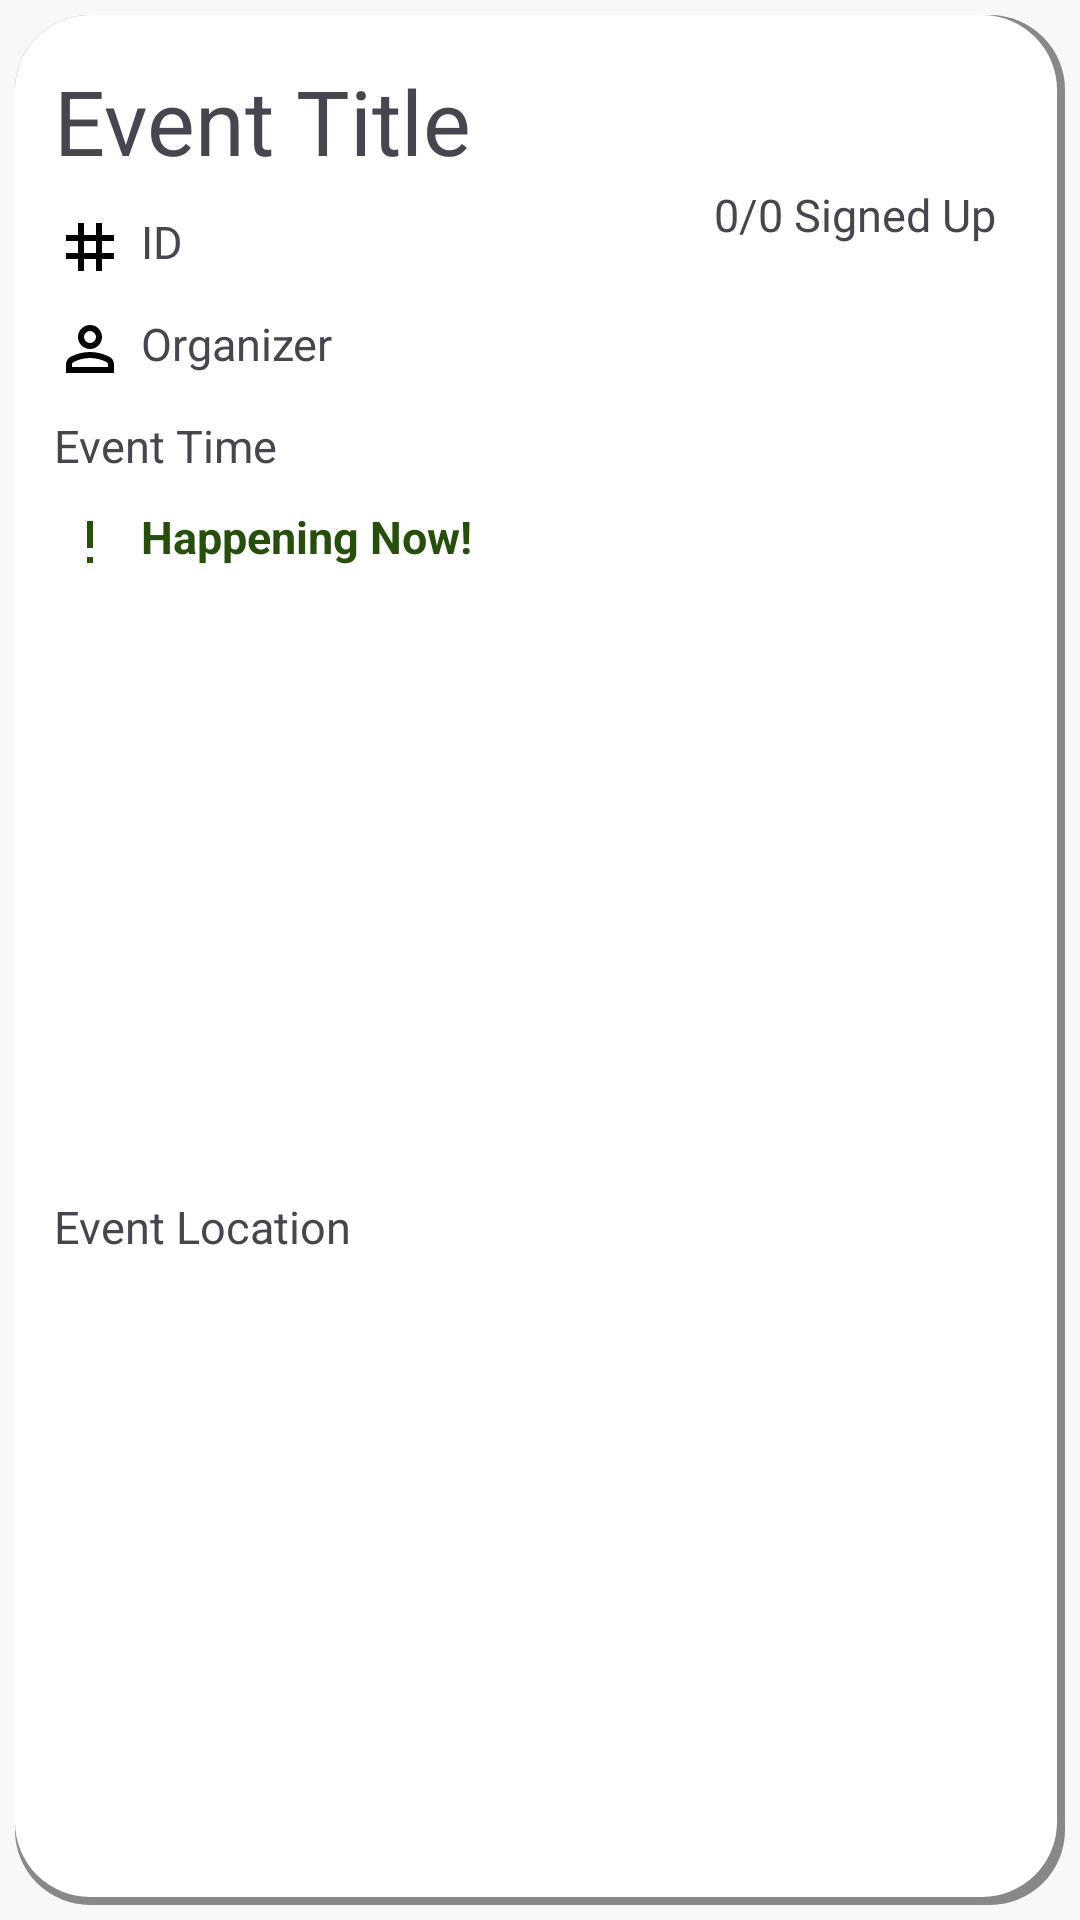

Layout XML and referenced resources for this Android screen:
<!-- AndroidManifest.xml: application theme Theme.NoRAM -->
<!-- res/layout/event_admin_list_item.xml -->
<?xml version="1.0" encoding="utf-8"?>

<androidx.constraintlayout.widget.ConstraintLayout xmlns:android="http://schemas.android.com/apk/res/android"
    xmlns:app="http://schemas.android.com/apk/res-auto"
    android:layout_width="match_parent"
    android:layout_height="wrap_content"
    android:orientation="vertical"
    android:padding="5dp">

    <ImageView
        android:layout_width="0dp"
        android:layout_height="0dp"
        android:src="@drawable/event_list_rectangle"
        app:layout_constraintBottom_toBottomOf="parent"
        app:layout_constraintEnd_toEndOf="parent"
        app:layout_constraintStart_toStartOf="parent"
        app:layout_constraintTop_toTopOf="parent" />

    <TextView
        android:id="@+id/event_title"
        android:layout_width="0dp"
        android:layout_height="wrap_content"
        android:layout_marginStart="8dp"
        android:layout_marginTop="10dp"
        android:layout_marginEnd="10dp"
        android:padding="5dp"
        android:text="Event Title"
        android:textSize="30sp"
        app:layout_constraintEnd_toStartOf="@+id/event_signUp_capacity"
        app:layout_constraintStart_toStartOf="parent"
        app:layout_constraintTop_toTopOf="parent" />

    <TextView
        android:id="@+id/event_id"
        android:layout_width="wrap_content"
        android:layout_height="wrap_content"
        android:padding="5dp"
        android:layout_marginStart="8dp"
        android:text="ID"
        android:textSize="15sp"
        android:drawablePadding="5dp"
        app:layout_constraintStart_toStartOf="parent"
        app:layout_constraintTop_toBottomOf="@+id/event_title"
        app:drawableStartCompat="@drawable/outline_grid_3x3_24" />

    <TextView
        android:id="@+id/event_organizer"
        android:layout_width="wrap_content"
        android:layout_height="wrap_content"
        android:padding="5dp"
        android:layout_marginStart="8dp"
        android:text="Organizer"
        android:textSize="15sp"
        android:drawablePadding="5dp"
        app:layout_constraintStart_toStartOf="parent"
        app:layout_constraintTop_toBottomOf="@+id/event_id"
        app:drawableStartCompat="@drawable/person_24px_black" />

    <TextView
        android:id="@+id/event_time"
        android:layout_width="wrap_content"
        android:layout_height="wrap_content"
        android:padding="5dp"
        android:layout_marginStart="8dp"
        android:text="Event Time"
        android:textSize="15sp"
        android:drawablePadding="5dp"
        app:layout_constraintStart_toStartOf="parent"
        app:layout_constraintTop_toBottomOf="@+id/event_organizer"
        app:drawableStartCompat="@drawable/event_24px" />

    <TextView
        android:id="@+id/event_happening_now"
        android:layout_width="wrap_content"
        android:layout_height="wrap_content"
        android:layout_marginStart="8dp"
        android:drawablePadding="5dp"
        android:padding="5dp"
        android:text="Happening Now!"
        android:textColor="@color/green"
        android:textSize="15sp"
        android:textStyle="bold"
        app:drawableStartCompat="@drawable/exclamation_24px"
        app:layout_constraintStart_toStartOf="parent"
        app:layout_constraintTop_toBottomOf="@+id/event_time" />

    <TextView
        android:id="@+id/event_location"
        android:layout_width="wrap_content"
        android:layout_height="wrap_content"
        android:padding="5dp"
        android:layout_marginStart="8dp"
        android:layout_marginBottom="15dp"
        android:text="Event Location"
        android:drawablePadding="5dp"
        android:textSize="15sp"
        app:layout_constraintStart_toStartOf="parent"
        app:layout_constraintTop_toBottomOf="@+id/event_happening_now"
        app:layout_constraintBottom_toBottomOf="parent"
        app:drawableStartCompat="@drawable/location_on_24px" />

    <TextView
        android:id="@+id/event_signUp_capacity"
        android:layout_width="0dp"
        android:layout_height="wrap_content"
        android:padding="5dp"
        android:layout_marginEnd="18dp"
        android:layout_marginTop="10dp"
        android:text="0/0 Signed Up"
        android:textAlignment="textEnd"
        android:textSize="15sp"
        android:visibility="visible"
        android:gravity="end"
        app:layout_constraintBottom_toBottomOf="parent"
        app:layout_constraintEnd_toEndOf="parent"
        app:layout_constraintHorizontal_bias="0.75"

        app:layout_constraintTop_toTopOf="parent"
        app:layout_constraintVertical_bias="0.07" />

</androidx.constraintlayout.widget.ConstraintLayout>
<!-- resources referenced by this layout -->
<resources>
  <color name="green">#274F0C</color>
  <!-- drawable event_list_rectangle (drawable) -->
  <?xml version="1.0" encoding="utf-8"?>
  
  <layer-list xmlns:android="http://schemas.android.com/apk/res/android">
      
      <item>
          <shape  android:shape="rectangle">
              <solid android:color="#888888" />
              <corners android:radius="25dp" />
          </shape>
      </item>
  
      <item android:bottom="8px"
          android:right="8px">
          <shape  android:shape="rectangle">
              <solid android:color="#FFFFFF" />
              <corners android:radius="25dp" />
          </shape>
      </item>
  </layer-list>
  <!-- drawable exclamation_24px (drawable) -->
  <vector xmlns:android="http://schemas.android.com/apk/res/android"
      android:width="24dp"
      android:height="24dp"
      android:viewportWidth="960"
      android:viewportHeight="960"
      android:tint="@color/green">
    <path
        android:fillColor="@android:color/white"
        android:pathData="M440,560L440,200L520,200L520,560L440,560ZM440,760L440,680L520,680L520,760L440,760Z"/>
  </vector>
  <!-- drawable outline_grid_3x3_24 (drawable) -->
  <vector xmlns:android="http://schemas.android.com/apk/res/android"
      android:tint="#000000"
      android:width="24dp"
      android:height="24dp"
      android:viewportWidth="960"
      android:viewportHeight="960">
  
      <path android:fillColor="@android:color/white" android:pathData="M320,800L320,640L160,640L160,560L320,560L320,400L160,400L160,320L320,320L320,160L400,160L400,320L560,320L560,160L640,160L640,320L800,320L800,400L640,400L640,560L800,560L800,640L640,640L640,800L560,800L560,640L400,640L400,800L320,800ZM400,560L560,560L560,400L400,400L400,560Z"/>
      
  </vector>
  <!-- drawable person_24px_black (drawable) -->
  <?xml version="1.0" encoding="utf-8"?>
  
  <vector xmlns:android="http://schemas.android.com/apk/res/android"
      android:width="24dp"
      android:height="24dp"
      android:viewportWidth="960"
      android:viewportHeight="960">
      <path
          android:fillColor="@android:color/black"
          android:pathData="M480,480Q414,480 367,433Q320,386 320,320Q320,254 367,207Q414,160 480,160Q546,160 593,207Q640,254 640,320Q640,386 593,433Q546,480 480,480ZM160,800L160,688Q160,654 177.5,625.5Q195,597 224,582Q286,551 350,535.5Q414,520 480,520Q546,520 610,535.5Q674,551 736,582Q765,597 782.5,625.5Q800,654 800,688L800,800L160,800ZM240,720L720,720L720,688Q720,677 714.5,668Q709,659 700,654Q646,627 591,613.5Q536,600 480,600Q424,600 369,613.5Q314,627 260,654Q251,659 245.5,668Q240,677 240,688L240,720ZM480,400Q513,400 536.5,376.5Q560,353 560,320Q560,287 536.5,263.5Q513,240 480,240Q447,240 423.5,263.5Q400,287 400,320Q400,353 423.5,376.5Q447,400 480,400ZM480,320Q480,320 480,320Q480,320 480,320Q480,320 480,320Q480,320 480,320Q480,320 480,320Q480,320 480,320Q480,320 480,320Q480,320 480,320ZM480,720L480,720Q480,720 480,720Q480,720 480,720Q480,720 480,720Q480,720 480,720Q480,720 480,720Q480,720 480,720Q480,720 480,720Q480,720 480,720L480,720L480,720Z"/>
  </vector>
  <style name="Theme.NoRAM" parent="Base.Theme.NoRAM" />
  <style name="Base.Theme.NoRAM" parent="Theme.Material3.DayNight.NoActionBar">
          
          
  
          <item name="windowActionBar">false</item>
          <item name="android:windowFullscreen">true</item>
          <item name="android:windowContentOverlay">@null</item>
          <item name="windowNoTitle">true</item>
          <item name="colorPrimary">@color/main_color</item>
          <item name="colorPrimaryVariant">@color/variant_main_color</item>
          <item name="colorSecondary">@color/main_color</item>
          <item name="colorSecondaryContainer">@color/translucent_main_color</item>
          <item name="android:windowBackground">@color/very_light_grey</item>
  
      </style>
  <color name="main_color">#90B2F4</color>
  <color name="variant_main_color">#90e2f4</color>
  <color name="translucent_main_color">#4090B2F4</color>
  <color name="very_light_grey">#f8f8f8</color>
</resources>
